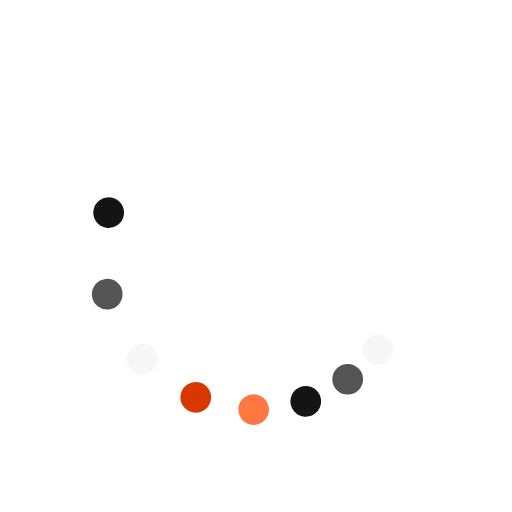
t = 0.00 s
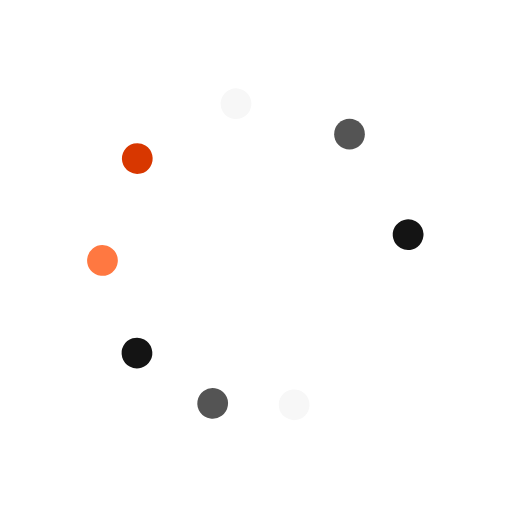
t = 0.38 s
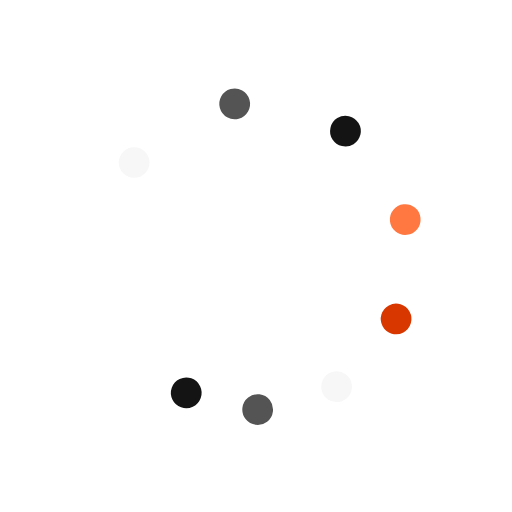
t = 0.75 s
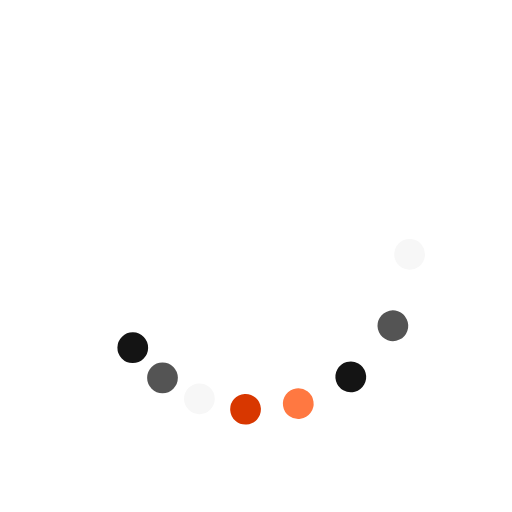
t = 1.13 s

The animated SVG that drew these frames (rendered in a browser with its animation timeline set to each time). Animation: 9 SMIL elements (animateTransform=9); one cycle of 1.50 s, repeats indefinitely.

<svg class="lds-microsoft" width="100%" height="100%" xmlns="http://www.w3.org/2000/svg" xmlns:xlink="http://www.w3.org/1999/xlink" viewBox="0 0 100 100" preserveAspectRatio="xMidYMid"><g transform="rotate(0)"><circle cx="73.801" cy="68.263" fill="#f7f7f7" r="3" transform="rotate(111.33 50 50)">
  <animateTransform attributeName="transform" type="rotate" calcMode="spline" values="0 50 50;360 50 50" times="0;1" keySplines="0.5 0 0.5 1" repeatCount="indefinite" dur="1.5s" begin="0s"></animateTransform>
</circle><circle cx="68.263" cy="73.801" fill="#545454" r="3" transform="rotate(138.749 50 50)">
  <animateTransform attributeName="transform" type="rotate" calcMode="spline" values="0 50 50;360 50 50" times="0;1" keySplines="0.5 0 0.5 1" repeatCount="indefinite" dur="1.5s" begin="-0.062s"></animateTransform>
</circle><circle cx="61.481" cy="77.716" fill="#141414" r="3" transform="rotate(168.395 50 50)">
  <animateTransform attributeName="transform" type="rotate" calcMode="spline" values="0 50 50;360 50 50" times="0;1" keySplines="0.5 0 0.5 1" repeatCount="indefinite" dur="1.5s" begin="-0.125s"></animateTransform>
</circle><circle cx="53.916" cy="79.743" fill="#ff7841" r="3" transform="rotate(198.091 50 50)">
  <animateTransform attributeName="transform" type="rotate" calcMode="spline" values="0 50 50;360 50 50" times="0;1" keySplines="0.5 0 0.5 1" repeatCount="indefinite" dur="1.5s" begin="-0.187s"></animateTransform>
</circle><circle cx="46.084" cy="79.743" fill="#d83700" r="3" transform="rotate(227.448 50 50)">
  <animateTransform attributeName="transform" type="rotate" calcMode="spline" values="0 50 50;360 50 50" times="0;1" keySplines="0.5 0 0.5 1" repeatCount="indefinite" dur="1.5s" begin="-0.25s"></animateTransform>
</circle><circle cx="38.519" cy="77.716" fill="#f7f7f7" r="3" transform="rotate(254.346 50 50)">
  <animateTransform attributeName="transform" type="rotate" calcMode="spline" values="0 50 50;360 50 50" times="0;1" keySplines="0.5 0 0.5 1" repeatCount="indefinite" dur="1.5s" begin="-0.312s"></animateTransform>
</circle><circle cx="31.737" cy="73.801" fill="#545454" r="3" transform="rotate(278.753 50 50)">
  <animateTransform attributeName="transform" type="rotate" calcMode="spline" values="0 50 50;360 50 50" times="0;1" keySplines="0.5 0 0.5 1" repeatCount="indefinite" dur="1.5s" begin="-0.375s"></animateTransform>
</circle><circle cx="26.199" cy="68.263" fill="#141414" r="3" transform="rotate(299.397 50 50)">
  <animateTransform attributeName="transform" type="rotate" calcMode="spline" values="0 50 50;360 50 50" times="0;1" keySplines="0.5 0 0.5 1" repeatCount="indefinite" dur="1.5s" begin="-0.437s"></animateTransform>
</circle><animateTransform attributeName="transform" type="rotate" calcMode="spline" values="0 50 50;0 50 50" times="0;1" keySplines="0.5 0 0.5 1" repeatCount="indefinite" dur="1.5s"></animateTransform></g></svg>
